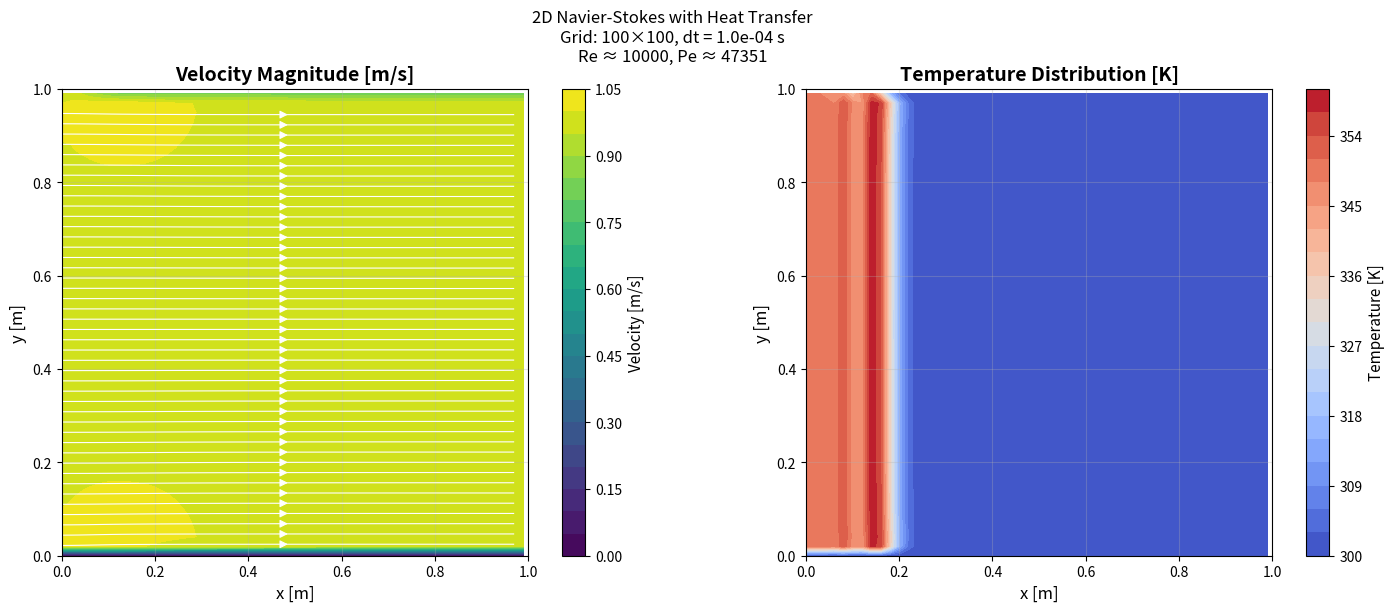

Reproduce this figure in Python.
"""
[redacted]
@purpose: 2D incompressible Navier-Stokes with temperature as passive scalar
@date: 02-10-2025
"""
import numpy as np
import matplotlib.pyplot as plt


# ============================================================================
# SIMULATION PARAMETERS
# ============================================================================

# Grid parameters
NX = 100  # number of nodes in x direction (includes boundary points)
NY = 100  # number of nodes in y direction
LX = 1.0  # domain length in x direction [m]
LY = 1.0  # domain length in y direction [m]

# Time parameters
N_TIMESTEPS = 2000
N_PRESSURE_ITERATIONS = 50  # inner Poisson iterations for pressure
TIME_STEP_SAFETY_FACTOR = 0.2  # More conservative safety factor

# Physical parameters
KINEMATIC_VISCOSITY = 1.0e-4   # Higher viscosity for stability [m²/s]
RHO = 1.225  # density [kg/m³]

# Thermal properties (for air at ~300K)
THERMAL_CONDUCTIVITY = 0.026    # k [W/(m·K)]
SPECIFIC_HEAT = 1005.0          # cp [J/(kg·K)]
THERMAL_DIFFUSIVITY = THERMAL_CONDUCTIVITY / (RHO * SPECIFIC_HEAT)  # α = k/(ρ·cp) [m²/s]

# Boundary condition values
WALL_VELOCITY = 1.0  # reduced moving wall velocity [m/s]
INLET_VELOCITY = 1.0  # reduced inlet velocity [m/s]
INLET_TEMPERATURE = 350.0  # hot inlet temperature [K]
WALL_TEMPERATURE = 300.0  # wall temperature [K]
INITIAL_TEMPERATURE = 300.0  # initial domain temperature [K]

# Simulation type (set exactly one to True)
SIM1 = False  # moving wall simulation
SIM2 = True   # inlet-outlet flow simulation


def main():
    """Main simulation function"""
    
    # ========================================================================
    # GRID SETUP
    # ========================================================================
    
    # Calculate grid spacing
    DX = LX / (NX - 1)
    DY = LY / (NY - 1)
    
    # Create coordinate arrays
    x = np.linspace(0, LX, NX)
    y = np.linspace(0, LY, NY)
    X, Y = np.meshgrid(x, y)
    
    # ========================================================================
    # FIELD INITIALIZATION
    # ========================================================================
    
    # Initialize velocity, pressure, and temperature fields
    u = np.zeros_like(X)  # x-velocity [m/s]
    v = np.zeros_like(X)  # y-velocity [m/s]
    p = np.zeros_like(X)  # pressure [Pa]
    T = np.full_like(X, INITIAL_TEMPERATURE)  # temperature [K]
    
    # ========================================================================
    # FINITE DIFFERENCE OPERATORS
    # ========================================================================
    
    def central_diff_x(w):
        """Central difference in x-direction: ∂w/∂x"""
        diff = np.zeros_like(X)
        diff[1:-1, 1:-1] = (w[1:-1, 2:] - w[1:-1, 0:-2]) / (2 * DX)
        return diff
    
    def central_diff_y(w):
        """Central difference in y-direction: ∂w/∂y"""
        diff = np.zeros_like(X)
        diff[1:-1, 1:-1] = (w[2:, 1:-1] - w[0:-2, 1:-1]) / (2 * DY)
        return diff
    
    def laplace_x_component(w):
        """Second derivative in x-direction: ∂²w/∂x²"""
        diff = np.zeros_like(X)
        diff[1:-1, 1:-1] = (w[1:-1, 2:] - 2*w[1:-1, 1:-1] + w[1:-1, 0:-2]) / (DX * DX)
        return diff
     
    def laplace_y_component(w):
        """Second derivative in y-direction: ∂²w/∂y²"""
        diff = np.zeros_like(X)
        diff[1:-1, 1:-1] = (w[2:, 1:-1] - 2*w[1:-1, 1:-1] + w[0:-2, 1:-1]) / (DY * DY)
        return diff
    
    # ========================================================================
    # TIME STEP CALCULATION
    # ========================================================================
    
    # Calculate stable time step based on CFL and diffusion conditions
    # CFL condition: dt < dx/(2*u_max)
    # Diffusion condition: dt < dx²/(4*ν) for explicit schemes
    
    u_max = max(INLET_VELOCITY, WALL_VELOCITY)
    dt_cfl = TIME_STEP_SAFETY_FACTOR * min(DX, DY) / (2 * u_max)
    dt_diffusion = TIME_STEP_SAFETY_FACTOR * min(DX, DY)**2 / (4 * KINEMATIC_VISCOSITY)
    dt_thermal = TIME_STEP_SAFETY_FACTOR * min(DX, DY)**2 / (4 * THERMAL_DIFFUSIVITY)
    
    # Use the most restrictive time step
    dt = min(dt_cfl, dt_diffusion, dt_thermal)
    
    # Additional safety check - cap maximum time step
    dt = min(dt, 1e-4)
    
    # Calculate dimensionless numbers for stability assessment
    Re = u_max * min(LX, LY) / KINEMATIC_VISCOSITY
    Pe = u_max * min(LX, LY) / THERMAL_DIFFUSIVITY
    CFL = u_max * dt / min(DX, DY)
    
    print(f"Grid size: {NX} x {NY}")
    print(f"Grid spacing: dx = {DX:.4f} m, dy = {DY:.4f} m")
    print(f"Time step: {dt:.2e} s (CFL={CFL:.3f})")
    print(f"Reynolds number: {Re:.1f}")
    print(f"Péclet number: {Pe:.1f}")
    print(f"Total simulation time: {dt * N_TIMESTEPS:.4f} s")
    
    # Stability warnings
    if CFL > 0.5:
        print("WARNING: CFL > 0.5, simulation may be unstable!")
    if Re > 100:
        print("WARNING: High Reynolds number, consider finer grid or higher viscosity!")
    
    print("Starting simulation...\n")
    
    # ========================================================================
    # BOUNDARY CONDITION FUNCTIONS
    # ========================================================================
    def apply_bc_moving_wall(u, v, p, T):
        # dirichlet walls
        u[-1, :] = 0.0
        u[:, 0] = 0.0
        u[:, -1] = 0.0
        u[0, :]  = WALL_VELOCITY
        
        v[-1, :] = 0.0 # top wall
        v[:, 0] = 0.0 # left wall
        v[:, -1] = 0.0 # right wall
        v[0, :] = 0.0 # bottom wall
        
        p[:, 0] = p[:, 1] # neumann on static walls
        p[:, -1] = p[:, -2]
        p[-1, :] = p[-2, :]
        p[0, :] = 0.0 # bottom moving wall dirichlet
        
        # temperature boundary conditions
        T[-1, :] = WALL_TEMPERATURE  # top wall
        T[:, 0] = WALL_TEMPERATURE   # left wall
        T[:, -1] = WALL_TEMPERATURE  # right wall
        T[0, :] = WALL_TEMPERATURE   # bottom moving wall (hot)
        
        return u, v, p, T
    
    def apply_bc_inlet_outlet(u, v, p, T):
        # inlet
        u[:, 0] = INLET_VELOCITY
        v[:, 0] = 0.0
        p[:, 0] = p[:, 1] # neumann: ∂p/∂x = 0
        T[:, 0] = INLET_TEMPERATURE  # hot inlet

        # outlet
        u[:, -1] = u[:, -2] # neumann: ∂u/∂x = 0
        v[:, -1] = v[:, -2] # neumann: ∂v/∂x = 0
        p[:, -1] = 0.0 # dirichlet: fixed pressure (reference)
        T[:, -1] = T[:, -2]  # neumann: ∂T/∂x = 0 (convective outflow)

        # walls
        u[0, :] = 0.0 # bottom wall
        u[-1, :] = 0.0 # top wall
        v[0, :] = 0.0
        v[-1, :] = 0.0
        p[0, :] = p[1, :] # neumann: ∂p/∂y = 0
        p[-1, :] = p[-2, :] # neumann
        T[0, :] = WALL_TEMPERATURE  # bottom wall temperature
        T[-1, :] = WALL_TEMPERATURE  # top wall temperature
        
        # center box of walls for fun
        BOX = False
        TANK = False
        if BOX == True:
            u[int(np.floor(NY/3)):int(np.floor(2*NY/3)),int(np.floor(2*NX/5)):int(np.floor(3*NX/5))] = 0.0
            v[int(np.floor(NY/3)):int(np.floor(2*NY/3)),int(np.floor(2*NX/5)):int(np.floor(3*NX/5))] = 0.0
            p[int(np.floor(NY/3)):int(np.floor(2*NY/3)),int(np.floor(2*NX/5)):int(np.floor(3*NX/5))] = 0.0
            T[int(np.floor(NY/3)):int(np.floor(2*NY/3)),int(np.floor(2*NX/5)):int(np.floor(3*NX/5))] = WALL_TEMPERATURE
        if TANK == True:
            nozzle_width = int(np.floor(NY/3))
            u[0:nozzle_width, 0:nozzle_width] = 0
            v[0:nozzle_width, 0:nozzle_width] = 0
            p[0:nozzle_width, 0:nozzle_width] = 0
            T[0:nozzle_width, 0:nozzle_width] = WALL_TEMPERATURE
            u[-nozzle_width:, 0:nozzle_width] = 0
            v[-nozzle_width:, 0:nozzle_width] = 0
            p[-nozzle_width:, 0:nozzle_width] = 0
            T[-nozzle_width:, 0:nozzle_width] = WALL_TEMPERATURE
        return u, v, p, T

    # forward euler time marching
    
    for timestep in range(N_TIMESTEPS):
        
        # --------------------------------------------------------------------
        # Step 1: Calculate derivatives for momentum and energy equations
        # --------------------------------------------------------------------
        
        # Velocity derivatives for momentum equations
        du_dx = central_diff_x(u)
        du_dy = central_diff_y(u)
        dv_dx = central_diff_x(v)
        dv_dy = central_diff_y(v)
        d2u_dx2 = laplace_x_component(u)
        d2u_dy2 = laplace_y_component(u)
        d2v_dx2 = laplace_x_component(v)
        d2v_dy2 = laplace_y_component(v)
        
        # Temperature derivatives for energy equation
        dT_dx = central_diff_x(T)
        dT_dy = central_diff_y(T)
        d2T_dx2 = laplace_x_component(T)
        d2T_dy2 = laplace_y_component(T)
        
        # --------------------------------------------------------------------
        # Step 2: Solve momentum equations (predictor step)
        # --------------------------------------------------------------------
        
        # Momentum equations: ∂u/∂t + u·∇u = -∇p/ρ + ν∇²u
        # Add overflow protection and clipping
        
        # Calculate advection terms with overflow protection
        advection_u = np.clip(-u * du_dx - v * du_dy, -1e6, 1e6)
        advection_v = np.clip(-u * dv_dx - v * dv_dy, -1e6, 1e6)
        
        # Calculate diffusion terms
        diffusion_u = KINEMATIC_VISCOSITY * (d2u_dx2 + d2u_dy2)
        diffusion_v = KINEMATIC_VISCOSITY * (d2v_dx2 + d2v_dy2)
        
        # Clip diffusion terms to prevent overflow
        diffusion_u = np.clip(diffusion_u, -1e6, 1e6)
        diffusion_v = np.clip(diffusion_v, -1e6, 1e6)
        
        # Update velocities with overflow protection
        u_star = u + dt * (advection_u + diffusion_u)
        v_star = v + dt * (advection_v + diffusion_v)
        
        # Clip velocities to reasonable bounds
        u_star = np.clip(u_star, -10 * INLET_VELOCITY, 10 * INLET_VELOCITY)
        v_star = np.clip(v_star, -10 * INLET_VELOCITY, 10 * INLET_VELOCITY)
        
        # Check for NaN or infinite values
        if np.any(np.isnan(u_star)) or np.any(np.isinf(u_star)):
            print("ERROR: NaN or Inf detected in u_star! Stopping simulation.")
            break
        if np.any(np.isnan(v_star)) or np.any(np.isinf(v_star)):
            print("ERROR: NaN or Inf detected in v_star! Stopping simulation.")
            break
        
        # --------------------------------------------------------------------
        # Step 3: Solve energy equation (passive scalar)
        # --------------------------------------------------------------------
        
        # Energy equation: ρcp[∂T/∂t + u·∇T] = k∇²T
        # Simplified form: ∂T/∂t + u·∇T = α∇²T where α = k/(ρcp)
        # This is the advection-diffusion equation for temperature
        # Add overflow protection
        
        # Calculate advection and diffusion terms
        advection_T = np.clip(-u * dT_dx - v * dT_dy, -1e6, 1e6)
        diffusion_T = np.clip(THERMAL_DIFFUSIVITY * (d2T_dx2 + d2T_dy2), -1e6, 1e6)
        
        # Update temperature with bounds checking
        T_new = T + dt * (advection_T + diffusion_T)
        
        # Keep temperature within reasonable physical bounds
        T_new = np.clip(T_new, 200.0, 500.0)  # 200K to 500K
        
        # Check for NaN or infinite values
        if np.any(np.isnan(T_new)) or np.any(np.isinf(T_new)):
            print("ERROR: NaN or Inf detected in T_new! Stopping simulation.")
            break
        
        # --------------------------------------------------------------------
        # Step 4: Apply boundary conditions to intermediate fields
        # --------------------------------------------------------------------
        
        if SIM1:
            u_star, v_star, _, T_new = apply_bc_moving_wall(u_star, v_star, p, T_new)
        elif SIM2:
            u_star, v_star, _, T_new = apply_bc_inlet_outlet(u_star, v_star, p, T_new)
        else: 
            raise ValueError("No simulation type selected! Set SIM1 or SIM2 to True.")
        
        # --------------------------------------------------------------------
        # Step 5: Solve pressure Poisson equation (corrector step)
        # --------------------------------------------------------------------
        
        # Right-hand side: ρ/Δt * ∇·u*
        rhs = RHO / dt * (central_diff_x(u_star) + central_diff_y(v_star))
        
        # Iterative solution of ∇²p = rhs
        for iteration in range(N_PRESSURE_ITERATIONS):
            p_new = np.zeros_like(p)
            
            # Jacobi iteration: solve discrete Poisson equation
            denominator = -2 / (DX * DX) - 2 / (DY * DY)
            p_new[1:-1, 1:-1] = (
                rhs[1:-1, 1:-1] - 
                (p[1:-1, 2:] + p[1:-1, 0:-2]) / (DX * DX) - 
                (p[2:, 1:-1] + p[0:-2, 1:-1]) / (DY * DY)
            ) / denominator
            
            # Apply pressure boundary conditions
            if SIM1:
                _, _, p_new, _ = apply_bc_moving_wall(u_star, v_star, p_new, T_new)
            elif SIM2:
                _, _, p_new, _ = apply_bc_inlet_outlet(u_star, v_star, p_new, T_new)
            
            p = p_new
        
        # --------------------------------------------------------------------
        # Step 6: Velocity correction using pressure gradient
        # --------------------------------------------------------------------
        
        # Correct velocities: u^(n+1) = u* - Δt/ρ * ∇p^(n+1)
        u_new = u_star - dt / RHO * central_diff_x(p_new)
        v_new = v_star - dt / RHO * central_diff_y(p_new)
        
        # --------------------------------------------------------------------
        # Step 7: Apply final boundary conditions and update fields
        # --------------------------------------------------------------------
        
        if SIM1:
            u_new, v_new, _, _ = apply_bc_moving_wall(u_new, v_new, p, T_new)
        elif SIM2:
            u_new, v_new, _, _ = apply_bc_inlet_outlet(u_new, v_new, p, T_new)
        
        # Update solution fields
        u, v, p, T = u_new, v_new, p_new, T_new
        
        # Progress output with stability monitoring
        if (timestep + 1) % 100 == 0:
            T_max, T_min = np.max(T), np.min(T)
            v_max = np.max(np.sqrt(u**2 + v**2))
            u_max_current = np.max(np.abs(u))
            v_max_current = np.max(np.abs(v))
            
            print(f"Step {timestep + 1:3d}/{N_TIMESTEPS}: "
                  f"T = {T_min:.1f}-{T_max:.1f}K, |V|_max = {v_max:.3f} m/s")
            
            # Check for instability
            if v_max > 20 * INLET_VELOCITY:
                print(f"WARNING: Velocities growing large! Max velocity = {v_max:.2f} m/s")
            if u_max_current > 50 * INLET_VELOCITY or v_max_current > 50 * INLET_VELOCITY:
                print("ERROR: Simulation became unstable! Stopping.")
                break
    
    print("\nSimulation completed!")
    
    # ========================================================================
    # VISUALIZATION
    # ========================================================================
    
    # Create side-by-side plots for velocity and temperature
    fig, (ax1, ax2) = plt.subplots(1, 2, figsize=(15, 6))
    
    # Subsample data for cleaner visualization (every 2nd point)
    X_plot = X[::2, ::2]
    Y_plot = Y[::2, ::2]
    u_plot = u[::2, ::2]
    v_plot = v[::2, ::2]
    T_plot = T[::2, ::2]
    
    # Left plot: Velocity magnitude with streamlines
    velocity_magnitude = np.sqrt(u_plot**2 + v_plot**2)
    im1 = ax1.contourf(X_plot, Y_plot, velocity_magnitude, cmap="viridis", levels=20)
    ax1.set_title("Velocity Magnitude [m/s]", fontsize=14, fontweight='bold')
    ax1.set_xlabel("x [m]", fontsize=12)
    ax1.set_ylabel("y [m]", fontsize=12)
    cbar1 = plt.colorbar(im1, ax=ax1)
    cbar1.set_label("Velocity [m/s]", fontsize=11)
    
    # Add streamlines (subsample more for clarity)
    X_stream = X[::4, ::4]
    Y_stream = Y[::4, ::4]
    u_stream = u[::4, ::4]
    v_stream = v[::4, ::4]
    ax1.streamplot(X_stream, Y_stream, u_stream, v_stream, 
                   color="white", density=1.5, arrowsize=1.2, linewidth=0.8)
    
    # Right plot: Temperature distribution
    im2 = ax2.contourf(X_plot, Y_plot, T_plot, cmap="coolwarm", levels=20)
    ax2.set_title("Temperature Distribution [K]", fontsize=14, fontweight='bold')
    ax2.set_xlabel("x [m]", fontsize=12)
    ax2.set_ylabel("y [m]", fontsize=12)
    cbar2 = plt.colorbar(im2, ax=ax2)
    cbar2.set_label("Temperature [K]", fontsize=11)
    
    # Set axis properties for both plots
    for ax in [ax1, ax2]:
        ax.set_xlim(0, LX)
        ax.set_ylim(0, LY)
        ax.set_aspect('equal')
        ax.grid(True, alpha=0.3)
    
    # Add simulation info as text
    info_text = (f"Grid: {NX}×{NY}, dt = {dt:.1e} s\n"
                f"Re ≈ {INLET_VELOCITY * LY / KINEMATIC_VISCOSITY:.0f}, "
                f"Pe ≈ {INLET_VELOCITY * LY / THERMAL_DIFFUSIVITY:.0f}")
    fig.suptitle(f"2D Navier-Stokes with Heat Transfer\n{info_text}", 
                fontsize=12, y=0.98)
    
    plt.tight_layout()
    plt.show()
    
    return 0


if __name__ == "__main__":
    main()